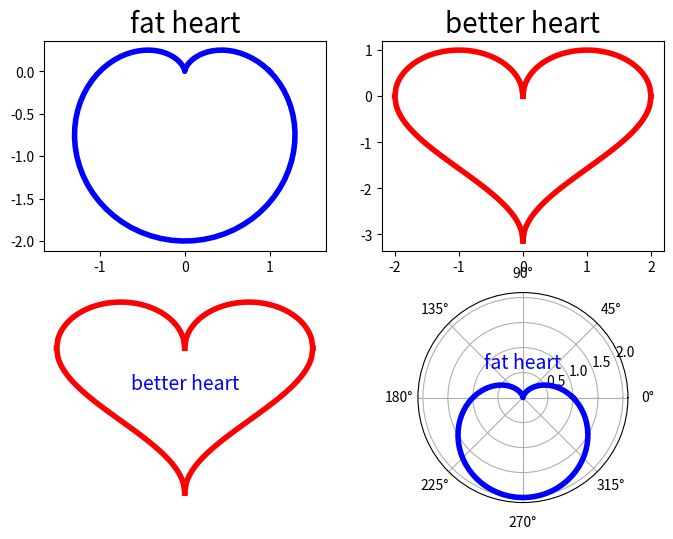

Reproduce this figure in Python.
import numpy as np
import math
import matplotlib.pyplot as plt
from matplotlib import style



plt.figure(figsize=(8,6), dpi=100) #dpi: dot per inch

ax1=plt.subplot(2,2,1)

theta=np.linspace(0, 2*np.pi, 100)
rho=1-np.sin(theta)
x=rho*np.cos(theta)
y=rho*np.sin(theta)

ax1.plot(x, y,color='blue',linewidth=4)
plt.axis('equal')
plt.title('fat heart',fontsize=20)




ax2=plt.subplot(2,2,2)
x1=np.linspace(0,2,100)
y1=np.sqrt(1-(abs(x1)-1)**2)
x2=np.linspace(-2,0,100)
y2=np.sqrt(1-(abs(x1)-1)**2)

y11=np.arccos(1-abs(x1))-math.pi
y22=np.arccos(1-abs(x2))-math.pi

ax2.plot(x1, y1,color='red',linewidth=4)
ax2.plot(x2, y2,color='red',linewidth=4)
ax2.plot(x1, y11,color='red',linewidth=4)
ax2.plot(x2, y22,color='red',linewidth=4)

plt.title('better heart',fontsize=20)



ax3=plt.subplot(2,2,3)
x1=np.linspace(0,2,100)
y1=np.sqrt(1-(abs(x1)-1)**2)
x2=np.linspace(-2,0,100)
y2=np.sqrt(1-(abs(x1)-1)**2)

y11=np.arccos(1-abs(x1))-math.pi
y22=np.arccos(1-abs(x2))-math.pi

ax3.plot(x1, y1,color='red',linewidth=4)
ax3.plot(x2, y2,color='red',linewidth=4)
ax3.plot(x1, y11,color='red',linewidth=4)
ax3.plot(x2, y22,color='red',linewidth=4)

plt.title('better heart',fontsize=20,x=0.5, y=0.5,color="b",size=14)
plt.axis("off")




ax4=plt.subplot(2,2,4, projection='polar')

theta=np.linspace(0, 2*np.pi, 100)
rho=1-np.sin(theta)

ax4.plot(theta, rho,color='blue',linewidth=4)
plt.title('fat heart',x=0.5, y=0.6,color="b",size=14)
plt.show()
